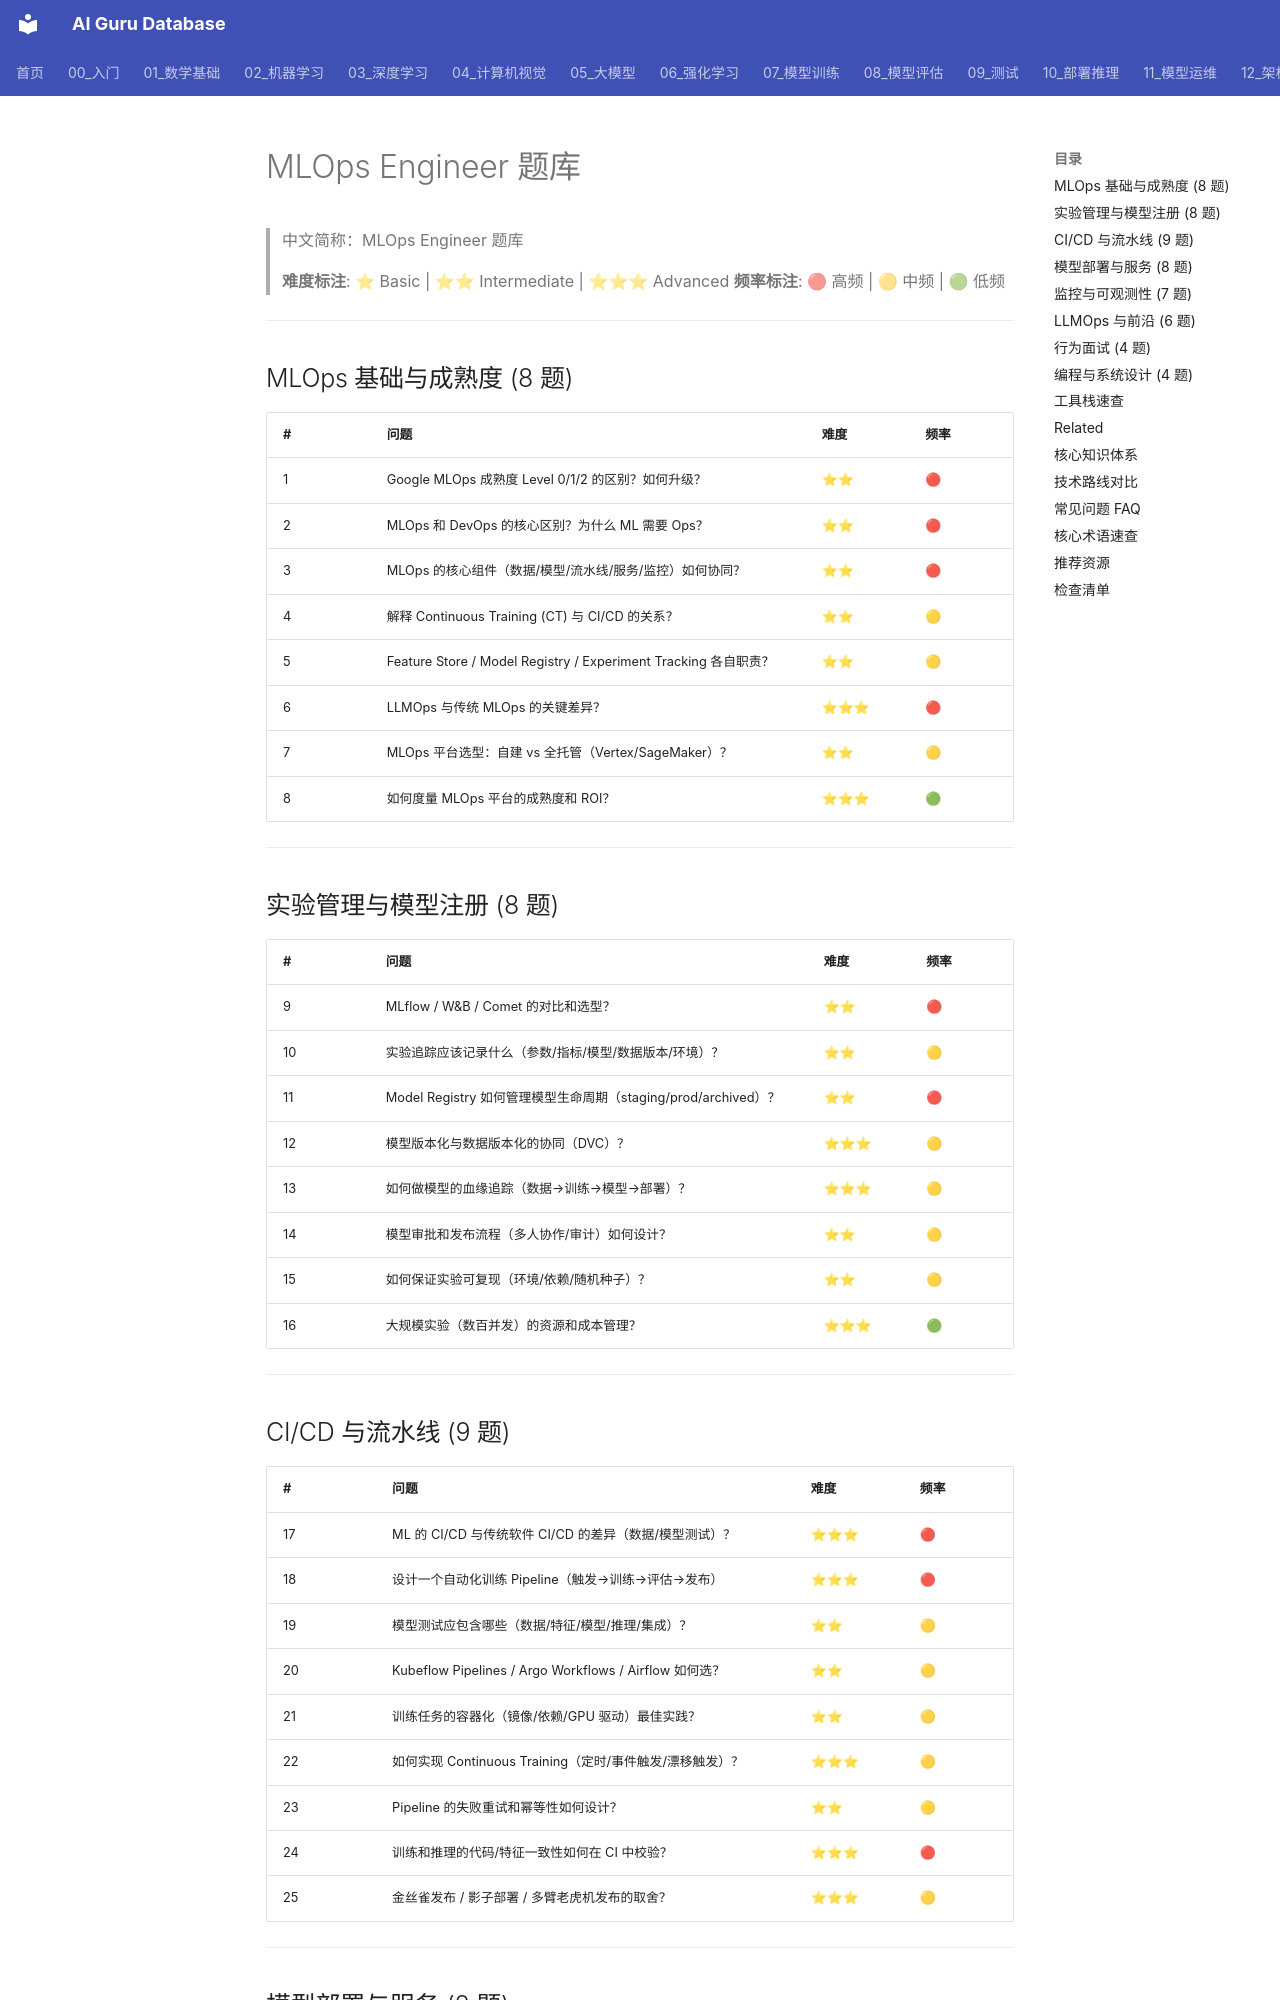

repository: ai-guru-global/ai-guru-database · page: 21_面试岗位/21_MLOps工程师/05_question_bank/index.html · generator: mkdocs

---
title: MLOps Engineer 题库
category: 21-interviews-mlops-engineer
tags: ["interviews", "career", "mlops", "ci-cd", "model-pipeline", "model-registry", "monitoring", "deployment", "llmops"]
summary: "MLOps Engineer 题库，覆盖 ML 流水线、CI/CD、模型注册、部署、监控、实验追踪与 LLMOps，含难度与频率标注。"
created: 2026-07-23
updated: 2026-07-23
tier: supporting
sources: []
name_zh: "MLOps Engineer 题库"
---

# MLOps Engineer 题库

> 中文简称：MLOps Engineer 题库

> **难度标注**: ⭐ Basic | ⭐⭐ Intermediate | ⭐⭐⭐ Advanced
> **频率标注**: 🔴 高频 | 🟡 中频 | 🟢 低频

---

## MLOps 基础与成熟度 (8 题)

| # | 问题 | 难度 | 频率 |
|---|------|------|------|
| 1 | Google MLOps 成熟度 Level 0/1/2 的区别？如何升级？ | ⭐⭐ | 🔴 |
| 2 | MLOps 和 DevOps 的核心区别？为什么 ML 需要 Ops？ | ⭐⭐ | 🔴 |
| 3 | MLOps 的核心组件（数据/模型/流水线/服务/监控）如何协同？ | ⭐⭐ | 🔴 |
| 4 | 解释 Continuous Training (CT) 与 CI/CD 的关系？ | ⭐⭐ | 🟡 |
| 5 | Feature Store / Model Registry / Experiment Tracking 各自职责？ | ⭐⭐ | 🟡 |
| 6 | LLMOps 与传统 MLOps 的关键差异？ | ⭐⭐⭐ | 🔴 |
| 7 | MLOps 平台选型：自建 vs 全托管（Vertex/SageMaker）？ | ⭐⭐ | 🟡 |
| 8 | 如何度量 MLOps 平台的成熟度和 ROI？ | ⭐⭐⭐ | 🟢 |

---

## 实验管理与模型注册 (8 题)

| # | 问题 | 难度 | 频率 |
|---|------|------|------|
| 9 | MLflow / W&B / Comet 的对比和选型？ | ⭐⭐ | 🔴 |
| 10 | 实验追踪应该记录什么（参数/指标/模型/数据版本/环境）？ | ⭐⭐ | 🟡 |
| 11 | Model Registry 如何管理模型生命周期（staging/prod/archived）？ | ⭐⭐ | 🔴 |
| 12 | 模型版本化与数据版本化的协同（DVC）？ | ⭐⭐⭐ | 🟡 |
| 13 | 如何做模型的血缘追踪（数据→训练→模型→部署）？ | ⭐⭐⭐ | 🟡 |
| 14 | 模型审批和发布流程（多人协作/审计）如何设计？ | ⭐⭐ | 🟡 |
| 15 | 如何保证实验可复现（环境/依赖/随机种子）？ | ⭐⭐ | 🟡 |
| 16 | 大规模实验（数百并发）的资源和成本管理？ | ⭐⭐⭐ | 🟢 |

---
